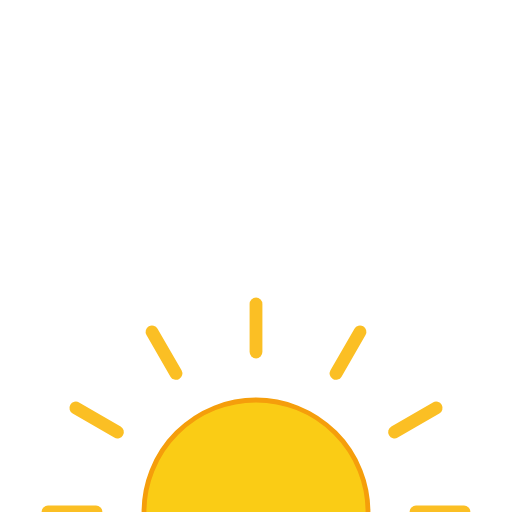
t = 0.00 s
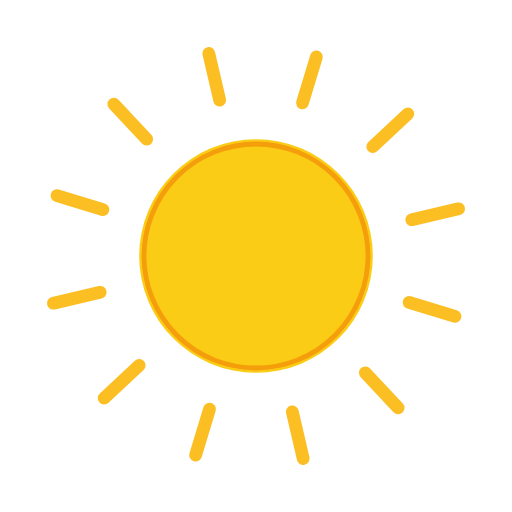
t = 1.94 s
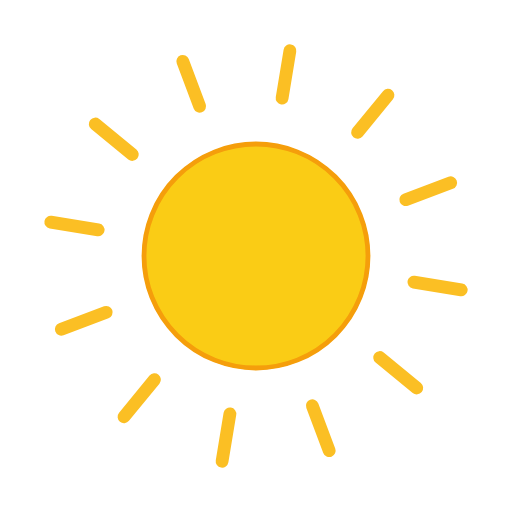
t = 3.19 s
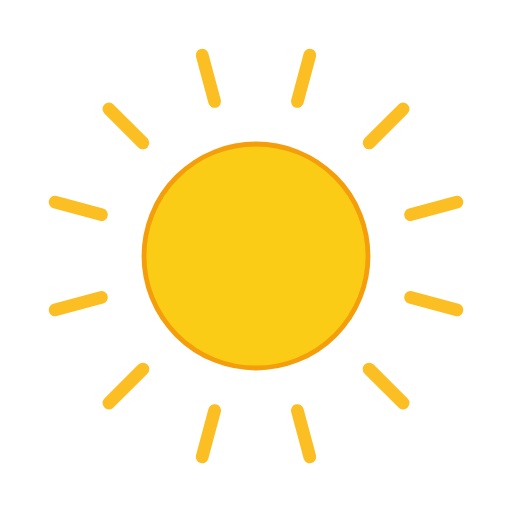
t = 3.50 s
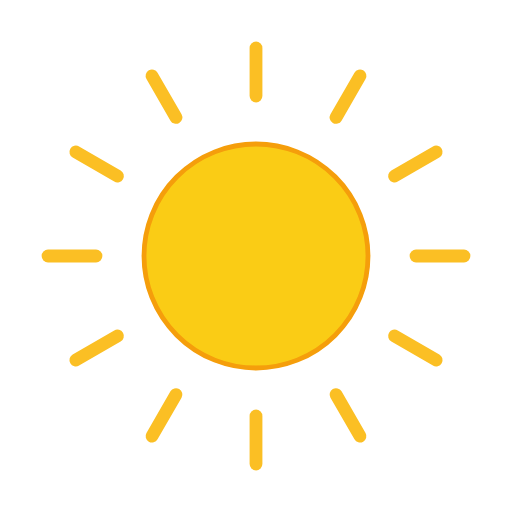
t = 6.00 s
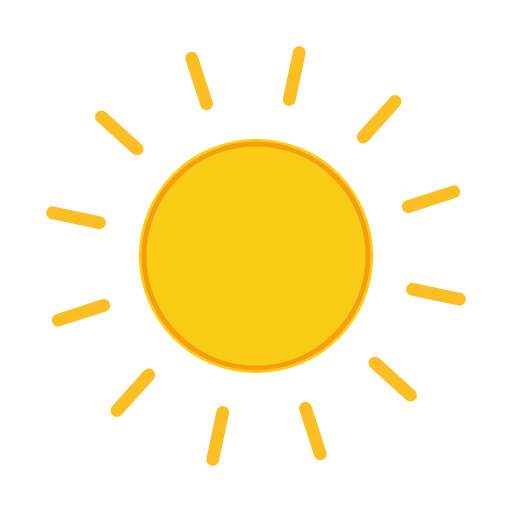
t = 10.00 s

The animated SVG that drew these frames (rendered in a browser with its animation timeline set to each time). Animation: 3 SMIL elements (animate=1,animateTransform=2); frames cover the first 10.00 s, repeats indefinitely.

<?xml version="1.0" encoding="UTF-8"?>
<!--
  Sun with rays — sun rises from below, then rays radiate and breathe.
  Total: ~loops after 1.2s entrance.
  Viewport: 320 × 320.
-->
<svg xmlns="http://www.w3.org/2000/svg" viewBox="0 0 320 320" width="320" height="320">
  <g transform="translate(160 320)">
    <animateTransform attributeName="transform" type="translate"
      from="160 320" to="160 160" begin="0s" dur="1.0s" fill="freeze"
      calcMode="spline" keySplines="0.2 0.8 0.3 1"/>

    <!-- Rotating rays -->
    <g stroke="#fbbf24" stroke-width="8" stroke-linecap="round">
      <g>
        <line x1="0" y1="-100" x2="0" y2="-130"/>
        <line x1="0" y1="-100" x2="0" y2="-130" transform="rotate(30)"/>
        <line x1="0" y1="-100" x2="0" y2="-130" transform="rotate(60)"/>
        <line x1="0" y1="-100" x2="0" y2="-130" transform="rotate(90)"/>
        <line x1="0" y1="-100" x2="0" y2="-130" transform="rotate(120)"/>
        <line x1="0" y1="-100" x2="0" y2="-130" transform="rotate(150)"/>
        <line x1="0" y1="-100" x2="0" y2="-130" transform="rotate(180)"/>
        <line x1="0" y1="-100" x2="0" y2="-130" transform="rotate(210)"/>
        <line x1="0" y1="-100" x2="0" y2="-130" transform="rotate(240)"/>
        <line x1="0" y1="-100" x2="0" y2="-130" transform="rotate(270)"/>
        <line x1="0" y1="-100" x2="0" y2="-130" transform="rotate(300)"/>
        <line x1="0" y1="-100" x2="0" y2="-130" transform="rotate(330)"/>
        <animateTransform attributeName="transform" type="rotate"
          from="0" to="360" begin="1.0s" dur="20s" repeatCount="indefinite"/>
      </g>
    </g>

    <!-- Sun disc -->
    <circle r="70" fill="#facc15">
      <animate attributeName="r" values="70;74;70" begin="1.0s" dur="2.5s" repeatCount="indefinite"/>
    </circle>
    <circle r="70" fill="none" stroke="#f59e0b" stroke-width="3"/>
  </g>
</svg>
